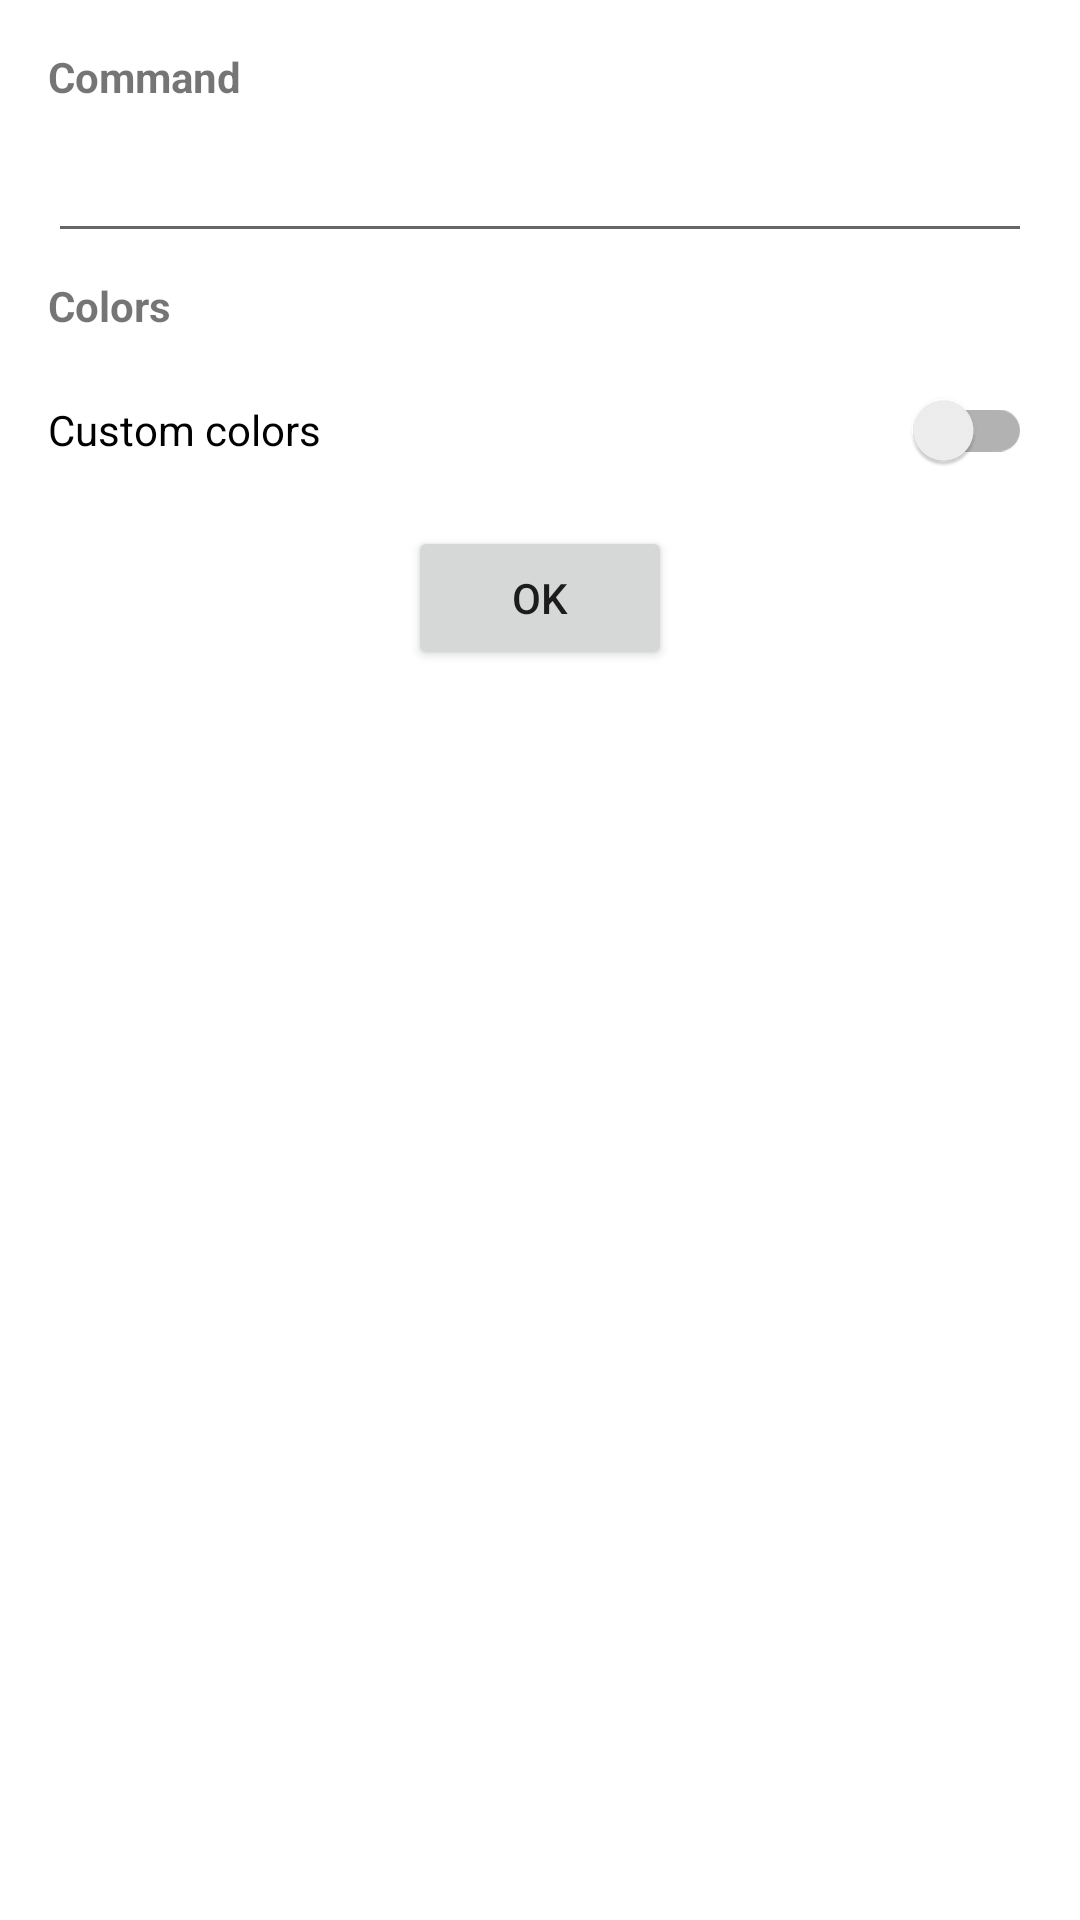

This screen was rendered from an Android layout file. Write that file and the resources it references.
<!-- AndroidManifest.xml: application theme Theme.TermuxTerminalWidget -->
<!-- res/layout/main_widget_configure.xml -->
<?xml version="1.0" encoding="utf-8"?>
<ScrollView xmlns:android="http://schemas.android.com/apk/res/android"
    android:layout_width="match_parent"
    android:layout_height="match_parent">

    <LinearLayout
        android:layout_width="match_parent"
        android:layout_height="wrap_content"
        android:gravity="center_horizontal"
        android:orientation="vertical"
        android:padding="16dp">

        <TextView
            android:layout_width="match_parent"
            android:layout_height="wrap_content"
            android:layout_marginBottom="8dp"
            android:labelFor="@id/command_field"
            android:text="@string/command"
            android:textStyle="bold" />

        <EditText
            android:id="@+id/command_field"
            android:layout_width="match_parent"
            android:layout_height="wrap_content"
            android:layout_marginBottom="8dp"
            android:fontFamily="monospace"
            android:inputType="text|textMultiLine"
            android:importantForAutofill="no" />

        <TextView
            android:layout_width="match_parent"
            android:layout_height="wrap_content"
            android:layout_marginBottom="8dp"
            android:text="@string/colors"
            android:textStyle="bold" />

        <androidx.appcompat.widget.SwitchCompat
            android:id="@+id/custom_colors_switch"
            android:layout_width="match_parent"
            android:layout_height="wrap_content"
            android:text="@string/custom_colors" />

        <LinearLayout
            android:id="@+id/custom_colors_layout"
            android:layout_width="match_parent"
            android:layout_height="wrap_content"
            android:gravity="center"
            android:orientation="horizontal"
            android:visibility="gone">

            <Space
                android:layout_width="wrap_content"
                android:layout_height="wrap_content"
                android:layout_weight="2" />

            <LinearLayout
                android:layout_width="wrap_content"
                android:layout_height="wrap_content"
                android:gravity="center_horizontal"
                android:orientation="vertical">

                <TextView
                    android:layout_width="wrap_content"
                    android:layout_height="wrap_content"
                    android:text="@string/foreground" />

                <com.example.termuxterminalwidget.components.ColorButton
                    android:id="@+id/color_foreground_button"
                    android:layout_width="48dp"
                    android:layout_height="48dp"
                    android:color="@color/widget_default_color_foreground" />
            </LinearLayout>

            <Space
                android:layout_width="wrap_content"
                android:layout_height="wrap_content"
                android:layout_weight="1" />

            <LinearLayout
                android:layout_width="wrap_content"
                android:layout_height="wrap_content"
                android:gravity="center_horizontal"
                android:orientation="vertical">

                <TextView
                    android:layout_width="wrap_content"
                    android:layout_height="wrap_content"
                    android:text="@string/background" />

                <com.example.termuxterminalwidget.components.ColorButton
                    android:id="@+id/color_background_button"
                    android:layout_width="48dp"
                    android:layout_height="48dp"
                    android:color="@color/widget_default_color_background" />
            </LinearLayout>

            <Space
                android:layout_width="wrap_content"
                android:layout_height="wrap_content"
                android:layout_weight="2" />
        </LinearLayout>

        <Button
            android:id="@+id/confirm_button"
            android:layout_width="wrap_content"
            android:layout_height="wrap_content"
            android:layout_marginTop="8dp"
            android:text="@string/ok" />
    </LinearLayout>
</ScrollView>
<!-- resources referenced by this layout -->
<resources>
  <color name="widget_default_color_background">#BF000000</color>
  <color name="widget_default_color_foreground">#FFFFFFFF</color>
  <string name="background">Background</string>
  <string name="colors">Colors</string>
  <string name="command">Command</string>
  <string name="custom_colors">Custom colors</string>
  <string name="foreground">Foreground</string>
  <string name="ok">OK</string>
  <style name="Theme.TermuxTerminalWidget" parent="Theme.MaterialComponents.DayNight.DarkActionBar">
          
          <item name="colorPrimary">@color/purple_500</item>
          <item name="colorPrimaryVariant">@color/purple_700</item>
          <item name="colorOnPrimary">@color/white</item>
          
          <item name="colorSecondary">@color/teal_200</item>
          <item name="colorSecondaryVariant">@color/teal_700</item>
          <item name="colorOnSecondary">@color/black</item>
          
          <item name="android:statusBarColor">?attr/colorPrimaryVariant</item>
          
      </style>
  <color name="purple_500">#FF6200EE</color>
  <color name="purple_700">#FF3700B3</color>
  <color name="white">#FFFFFFFF</color>
  <color name="teal_200">#FF03DAC5</color>
  <color name="teal_700">#FF018786</color>
  <color name="black">#FF000000</color>
</resources>
